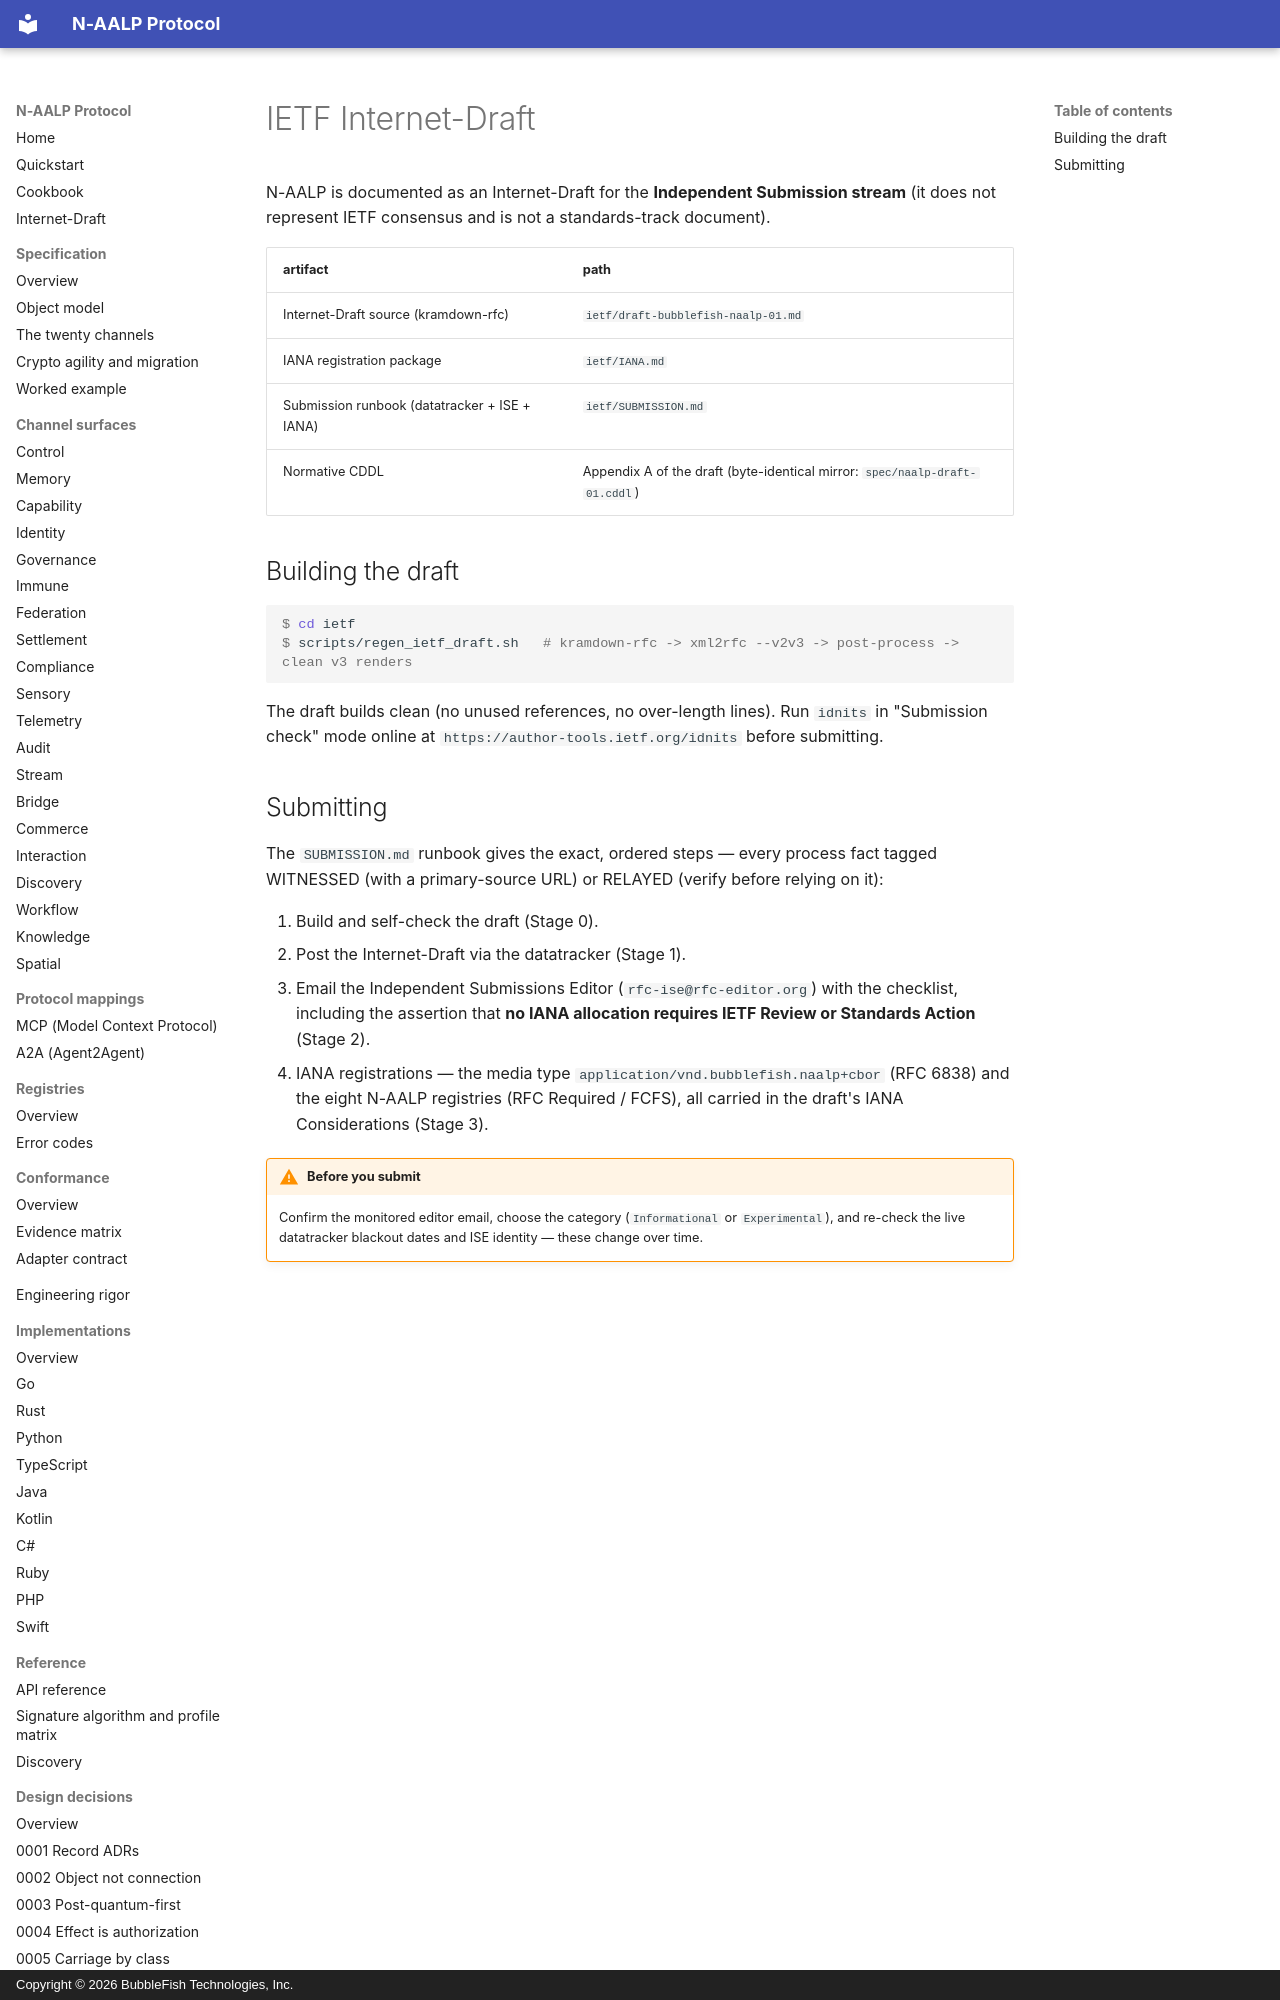

repository: bubblefish-tech/naalp_protocol · page: ietf/index.html · generator: mkdocs · copyright: Copyright © 2026 BubbleFish Technologies, Inc.

<!-- Copyright (c) 2026 BubbleFish Technologies, Inc. Apache-2.0. -->

# IETF Internet-Draft

N-AALP is documented as an Internet-Draft for the **Independent Submission stream** (it does not
represent IETF consensus and is not a standards-track document).

| artifact | path |
|---|---|
| Internet-Draft source (kramdown-rfc) | `ietf/draft-bubblefish-naalp-01.md` |
| IANA registration package | `ietf/IANA.md` |
| Submission runbook (datatracker + ISE + IANA) | `ietf/SUBMISSION.md` |
| Normative CDDL | Appendix A of the draft (byte-identical mirror: `spec/naalp-draft-01.cddl`) |

## Building the draft

```console
$ cd ietf
$ scripts/regen_ietf_draft.sh   # kramdown-rfc -> xml2rfc --v2v3 -> post-process -> clean v3 renders
```

The draft builds clean (no unused references, no over-length lines). Run `idnits` in "Submission
check" mode online at `https://author-tools.ietf.org/idnits` before submitting.
